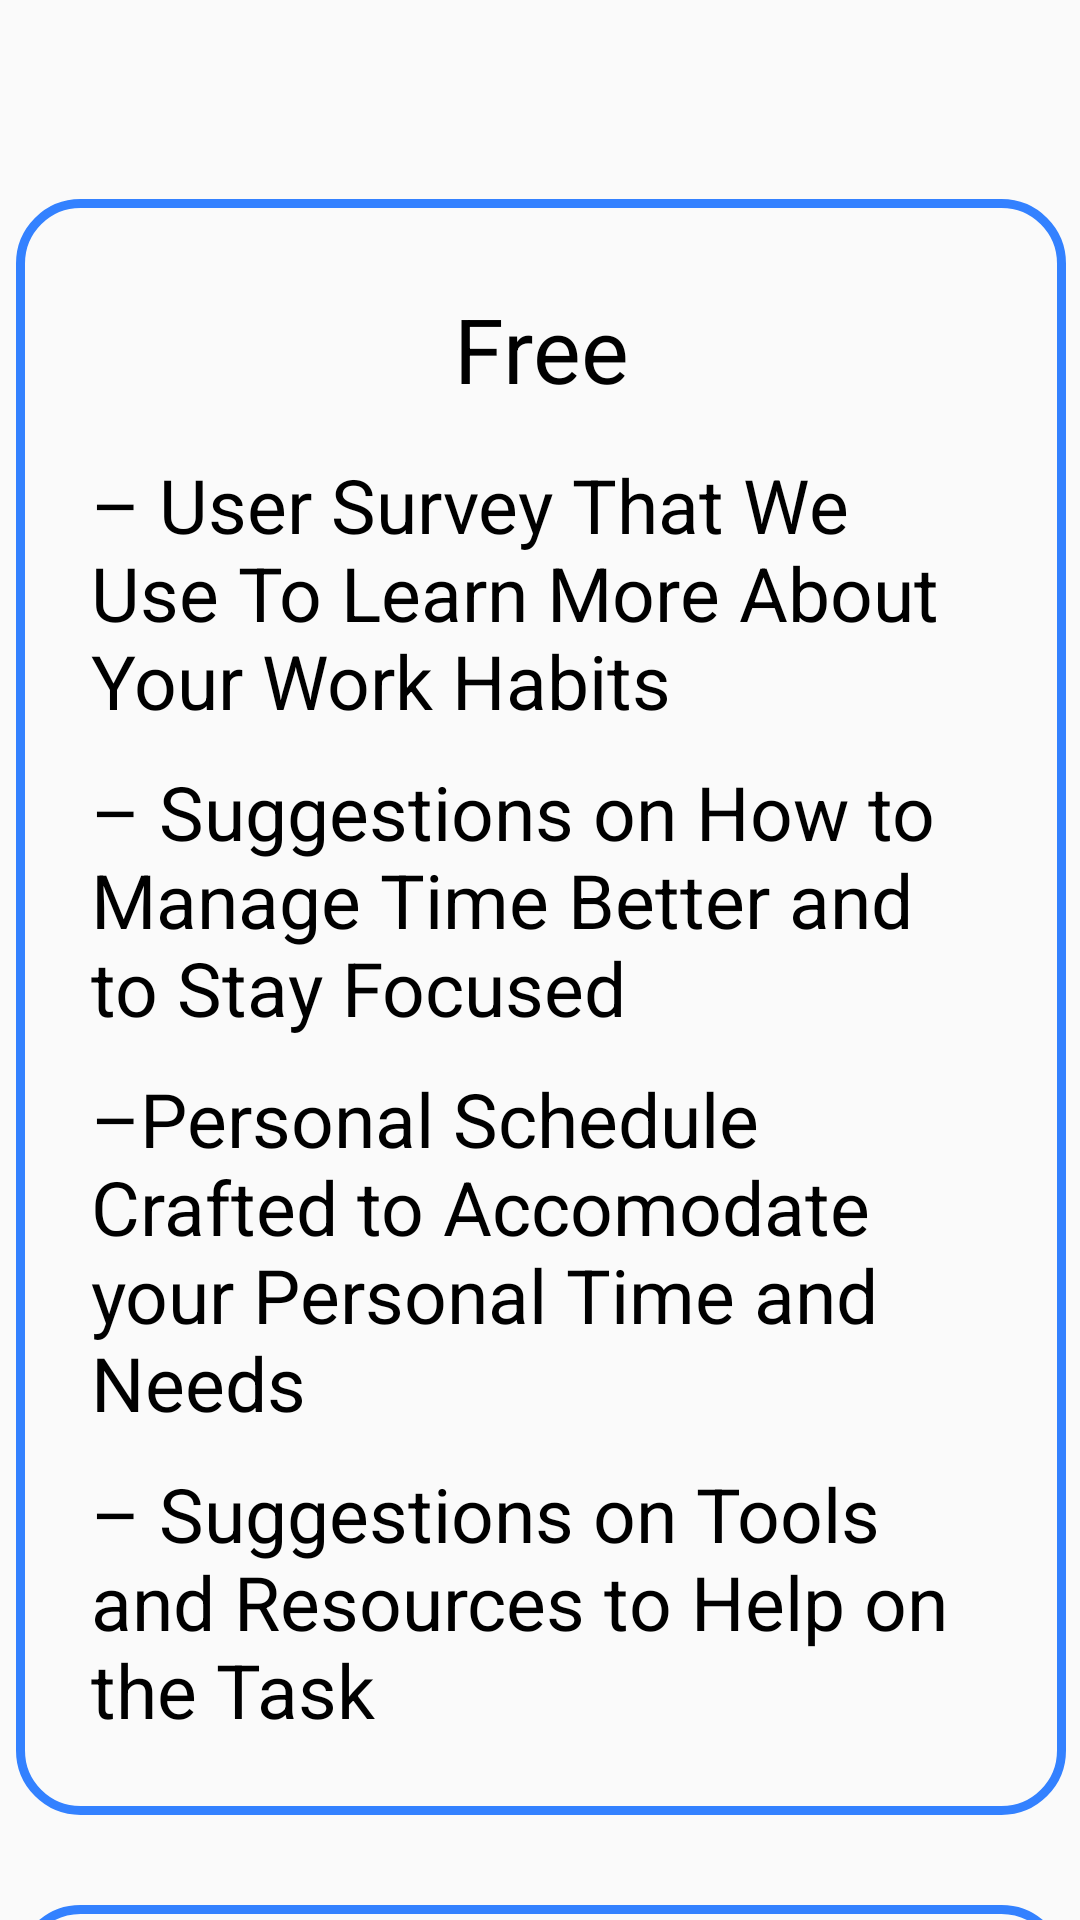

Layout XML and referenced resources for this Android screen:
<!-- AndroidManifest.xml: application theme AppTheme -->
<!-- res/layout/activity_plans.xml -->
<?xml version="1.0" encoding="utf-8"?>
<androidx.constraintlayout.widget.ConstraintLayout xmlns:android="http://schemas.android.com/apk/res/android"
    xmlns:app="http://schemas.android.com/apk/res-auto"
    xmlns:tools="http://schemas.android.com/tools"
    android:layout_width="match_parent"
    android:layout_height="match_parent"
    tools:context=".Plans">

    <ImageView
        android:id="@+id/imageView2"
        android:layout_width="78dp"
        android:layout_height="66dp"
        android:layout_marginStart="16dp"
        android:layout_marginLeft="16dp"
        android:layout_marginTop="16dp"
        android:layout_marginEnd="32dp"
        android:layout_marginRight="32dp"
        android:layout_marginBottom="649dp"
        app:layout_constraintBottom_toBottomOf="parent"
        app:layout_constraintEnd_toStartOf="@+id/textView16"
        app:layout_constraintHorizontal_bias="0.0"
        app:layout_constraintStart_toStartOf="parent"
        app:layout_constraintTop_toTopOf="parent"
        app:layout_constraintVertical_bias="0.0"
        android:onClick="mainPG3"
        app:srcCompat="@drawable/it" />

    <TextView
        android:id="@+id/textView16"
        android:layout_width="wrap_content"
        android:layout_height="wrap_content"
        android:layout_marginStart="143dp"
        android:layout_marginLeft="143dp"
        android:layout_marginTop="16dp"
        android:layout_marginEnd="144dp"
        android:layout_marginRight="144dp"
        android:layout_marginBottom="648dp"
        android:text="Plans"
        android:textColor="#000000"
        android:textSize="50dp"
        app:layout_constraintBottom_toBottomOf="parent"
        app:layout_constraintEnd_toEndOf="parent"
        app:layout_constraintStart_toStartOf="parent"
        app:layout_constraintTop_toTopOf="parent"
        app:layout_constraintVertical_bias="0.0" />

    <ScrollView
        android:layout_width="413dp"
        android:layout_height="630dp"
        android:layout_marginTop="123dp"
        app:layout_constraintBottom_toBottomOf="parent"
        app:layout_constraintEnd_toEndOf="parent"
        app:layout_constraintStart_toStartOf="parent"
        app:layout_constraintTop_toTopOf="parent"
        app:layout_constraintVertical_bias="0.727">

        <LinearLayout
            android:layout_width="match_parent"
            android:layout_height="match_parent"
            android:layout_gravity="center"
            android:layout_marginTop="400dp"
            android:layout_marginBottom="0dp"
            android:gravity="center"
            android:orientation="vertical">

            <LinearLayout
                android:layout_width="350dp"
                android:layout_height="match_parent"
                android:layout_gravity="center"
                android:layout_marginTop="90dp"
                android:layout_marginBottom="30dp"
                android:background="@drawable/btn"
                android:gravity="center"
                android:orientation="vertical">


                <TextView
                    android:layout_width="100dp"
                    android:layout_height="50dp"
                    android:layout_marginTop="25dp"
                    android:gravity="center"
                    android:text="Free"
                    android:textColor="#000000"
                    android:textSize="30dp" />

                <TextView
                    android:layout_width="wrap_content"
                    android:layout_height="wrap_content"
                    android:layout_gravity="clip_vertical"
                    android:layout_marginLeft="25dp"
                    android:layout_marginTop="10dp"
                    android:layout_marginRight="25dp"
                    android:gravity="clip_vertical"
                    android:text="– User Survey That We Use To Learn More About Your Work Habits"
                    android:textColor="#000000"
                    android:textSize="25dp" />

                <TextView
                    android:layout_width="wrap_content"
                    android:layout_height="wrap_content"
                    android:layout_gravity="clip_vertical"
                    android:layout_marginLeft="25dp"
                    android:layout_marginTop="10dp"
                    android:layout_marginRight="25dp"
                    android:gravity="clip_vertical"
                    android:text="– Suggestions on How to Manage Time Better and to Stay Focused"
                    android:textColor="#000000"
                    android:textSize="25dp" />

                <TextView
                    android:layout_width="wrap_content"
                    android:layout_height="wrap_content"
                    android:layout_gravity="clip_vertical"
                    android:layout_marginLeft="25dp"
                    android:layout_marginTop="10dp"
                    android:layout_marginRight="25dp"
                    android:gravity="clip_vertical"
                    android:text="–Personal Schedule  Crafted to Accomodate your Personal Time and Needs"
                    android:textColor="#000000"
                    android:textSize="25dp" />

                <TextView
                    android:layout_width="wrap_content"
                    android:layout_height="wrap_content"
                    android:layout_gravity="clip_vertical"
                    android:layout_marginLeft="25dp"
                    android:layout_marginTop="10dp"
                    android:layout_marginRight="25dp"
                    android:layout_marginBottom="25dp"
                    android:gravity="clip_vertical"
                    android:text="– Suggestions on Tools and Resources to Help on the Task"
                    android:textColor="#000000"
                    android:textSize="25dp" />

            </LinearLayout>

            <LinearLayout
                android:layout_width="350dp"
                android:layout_height="match_parent"
                android:layout_marginBottom="30dp"
                android:background="@drawable/btn"
                android:gravity="center"
                android:orientation="vertical">

                <TextView
                    android:layout_width="wrap_content"
                    android:layout_height="50dp"
                    android:layout_marginTop="25dp"
                    android:gravity="center"
                    android:text="Premium"
                    android:textColor="#000000"
                    android:textSize="30dp" />

                <TextView
                    android:layout_width="wrap_content"
                    android:layout_height="wrap_content"
                    android:layout_gravity="clip_vertical"
                    android:layout_marginLeft="25dp"
                    android:layout_marginTop="10dp"
                    android:layout_marginRight="25dp"
                    android:gravity="clip_vertical"
                    android:text="– Syncing of Schedule to Google Classroom and Calendar"
                    android:textColor="#000000"
                    android:textSize="25dp" />

                <TextView
                    android:layout_width="wrap_content"
                    android:layout_height="wrap_content"
                    android:layout_gravity="clip_vertical"
                    android:layout_marginLeft="25dp"
                    android:layout_marginTop="10dp"
                    android:layout_marginRight="25dp"
                    android:layout_marginBottom="10dp"
                    android:gravity="clip_vertical"
                    android:text="–Customizable and Increasable amount of Notifications"
                    android:textColor="#000000"
                    android:textSize="25dp" />

                <TextView
                    android:layout_width="wrap_content"
                    android:layout_height="wrap_content"
                    android:layout_gravity="clip_vertical"
                    android:layout_marginLeft="25dp"
                    android:layout_marginRight="25dp"
                    android:layout_marginBottom="15dp"
                    android:gravity="clip_vertical"
                    android:text="– Blocks distractions by locking down the phone"
                    android:textColor="#000000"
                    android:textSize="25dp" />

                <TextView
                    android:layout_width="wrap_content"
                    android:layout_height="wrap_content"
                    android:layout_gravity="clip_vertical"
                    android:layout_marginLeft="25dp"
                    android:layout_marginTop="10dp"
                    android:layout_marginRight="25dp"
                    android:layout_marginBottom="15dp"
                    android:gravity="clip_vertical"
                    android:text="$1.99/mo"
                    android:textColor="#000000"
                    android:textSize="28dp"
                    android:textStyle="bold" />

            </LinearLayout>

            <LinearLayout
                android:layout_width="350dp"
                android:layout_height="match_parent"
                android:layout_marginBottom="0dp"
                android:background="@drawable/btn"
                android:gravity="center"
                android:orientation="vertical">

                <TextView
                    android:layout_width="wrap_content"
                    android:layout_height="50dp"
                    android:layout_marginTop="25dp"
                    android:gravity="center"
                    android:text="School bundle Premium plan"
                    android:textColor="#000000"
                    android:textSize="30dp" />

                <TextView
                    android:layout_width="wrap_content"
                    android:layout_height="wrap_content"
                    android:layout_gravity="clip_vertical"
                    android:layout_marginLeft="25dp"
                    android:layout_marginTop="10dp"
                    android:layout_marginBottom="15dp"
                    android:layout_marginRight="25dp"
                    android:gravity="clip_vertical"
                    android:text="–Deluxe Subscription Plan that Connects our App to Users School/Program. Comes with Freemium, Premium, and School Premium Benefits That are Instantly Granted to all Students and Teacher Faculty"
                    android:textColor="#000000"
                    android:textSize="25dp" />

                <TextView
                    android:layout_width="wrap_content"
                    android:layout_height="wrap_content"
                    android:layout_gravity="clip_vertical"
                    android:layout_marginLeft="25dp"
                    android:layout_marginTop="10dp"
                    android:layout_marginRight="25dp"
                    android:layout_marginBottom="25dp"
                    android:gravity="clip_vertical"
                    android:text="$10 per student"
                    android:textColor="#000000"
                    android:textSize="28dp"
                    android:textStyle="bold" />

            </LinearLayout>

        </LinearLayout>
    </ScrollView>

</androidx.constraintlayout.widget.ConstraintLayout>
<!-- resources referenced by this layout -->
<resources>
  <!-- drawable btn (drawable) -->
  <?xml version="1.0" encoding="utf-8"?>
  <shape xmlns:android="http://schemas.android.com/apk/res/android" android:shape="rectangle">
      <stroke android:color="#3381FF" android:width="3dp"/>
      <corners android:radius="20dp"/>
  </shape>
  <!-- drawable it: psd bitmap (drawable, 35372 bytes) -->
  <style name="AppTheme" parent="Theme.AppCompat.Light.NoActionBar">
          
          <item name="colorPrimary">@color/colorPrimary</item>
          <item name="colorPrimaryDark">@color/colorPrimaryDark</item>
          <item name="colorAccent">@color/colorAccent</item>
      </style>
  <!-- not gathered from this repository: default colours our renderer supplied (Android Studio template values) -->
  <color name="colorPrimary">#FF6200EE</color>
  <color name="colorPrimaryDark">#FF3700B3</color>
  <color name="colorAccent">#FF03DAC5</color>
</resources>
